Run: headless pygame with SDL's dummy video driver; simulated clock (each Clock.tick advances the game by its frame time, no real sleeping); random seed 0; keys injected as events and as key.get_pressed() state; no mouse input.
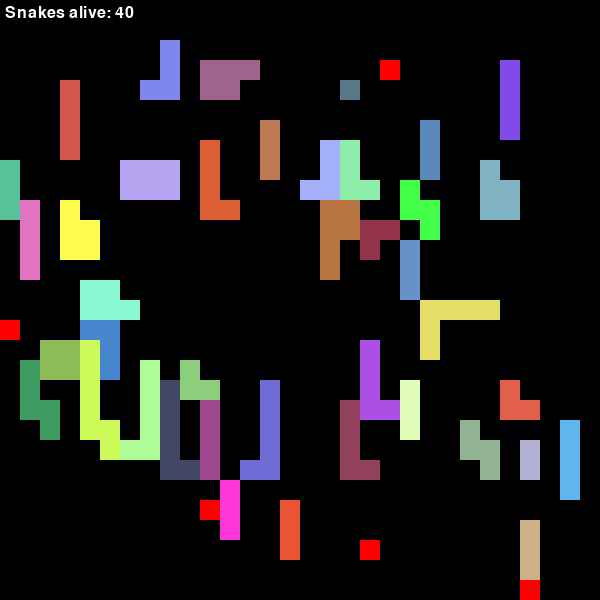
Frame 1 of 4 · flips 1–60 · no input
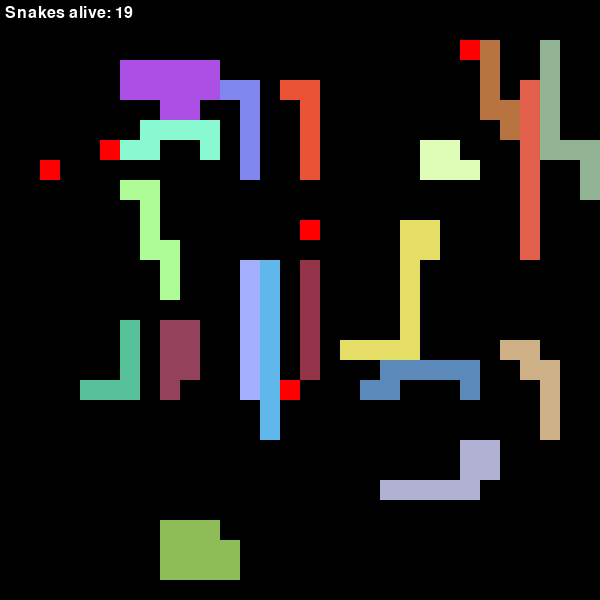
Frame 2 of 4 · flips 61–180 · tapped SPACE, RETURN · held RIGHT (→), D
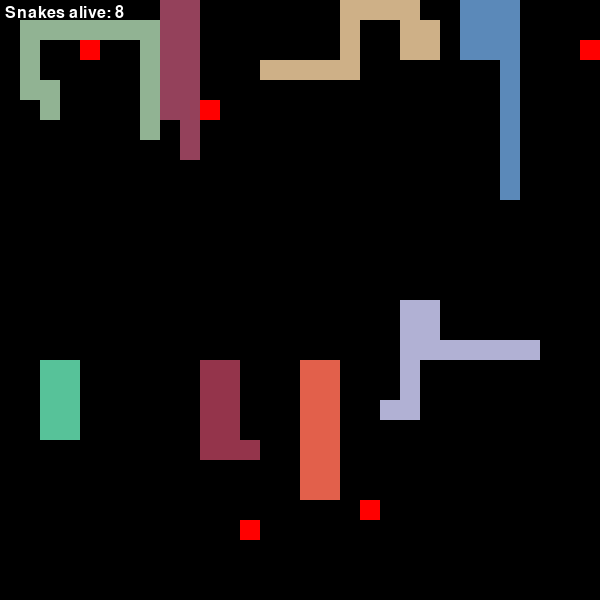
Frame 3 of 4 · flips 181–300 · held DOWN (↓), S
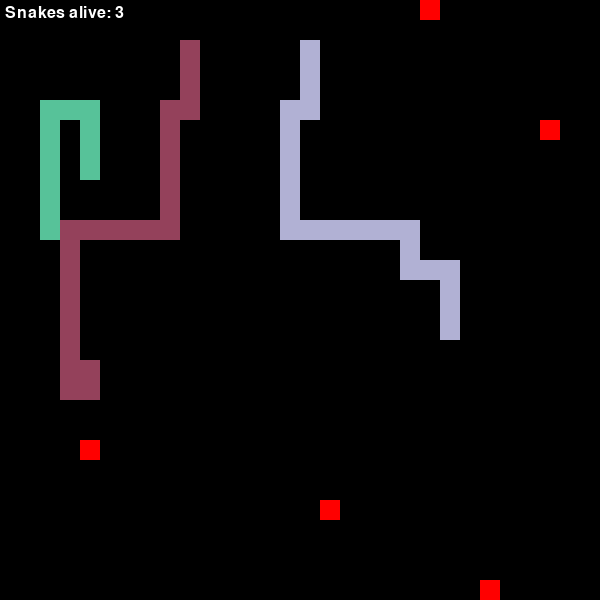
Frame 4 of 4 · flips 301–420 · held LEFT (←), A, UP (↑), W

The pygame program that drew these frames:

import pygame
import random
import sys

# Initialize Pygame
pygame.init()

# Grid settings
CELL_SIZE = 20
GRID_WIDTH = 30
GRID_HEIGHT = 30
WINDOW_WIDTH = CELL_SIZE * GRID_WIDTH
WINDOW_HEIGHT = CELL_SIZE * GRID_HEIGHT
FPS = 10  # Frames per second

# Colors
BLACK = (0, 0, 0)
WHITE = (255, 255, 255)
RED   = (255, 0, 0)

class Snake:
    def __init__(self, body, direction, color):
        self.body = body              # List of (x, y) tuples; head is index 0.
        self.direction = direction    # Tuple (dx, dy)
        self.color = color
        self.alive = True

    def get_head(self):
        return self.body[0]

    def choose_direction(self, apples, snakes):
        """
        Choose a direction that aims for the nearest apple while also avoiding collisions
        with walls, self, and other snakes. Uses a simple heuristic:
          - For each candidate direction (up/down/left/right), if the next cell is within the grid
            and not immediately colliding with self or with another snake (unless that cell is a tail
            cell likely to be vacated), then compute a cost.
          - The cost is the Manhattan distance to the nearest apple plus an extra penalty for being
            adjacent to other snake segments.
          - The snake returns the move (dx, dy) with the lowest total cost.
        """
        possible = [(0, -1), (0, 1), (-1, 0), (1, 0)]
        head = self.get_head()

        # Determine the closest apple (by Manhattan distance)
        if apples:
            closest_apple = min(apples, key=lambda a: abs(head[0] - a[0]) + abs(head[1] - a[1]))
        else:
            closest_apple = (GRID_WIDTH // 2, GRID_HEIGHT // 2)

        candidates = []
        for d in possible:
            next_cell = (head[0] + d[0], head[1] + d[1])
            # --- 1. Check grid boundaries ---
            if not (0 <= next_cell[0] < GRID_WIDTH and 0 <= next_cell[1] < GRID_HEIGHT):
                continue

            # --- 2. Check collision with self ---
            # If next_cell is in our body, allow it only if it is our tail cell and we are NOT eating an apple.
            if next_cell in self.body:
                if next_cell == self.body[-1] and next_cell not in apples:
                    pass  # Allowed because the tail will be vacated.
                else:
                    continue

            # --- 3. Check collision with other snakes ---
            unsafe = False
            for other in snakes:
                if other is self or not other.alive:
                    continue
                if next_cell in other.body:
                    # Allow moving into the tail cell of a snake (if its length > 1) since that cell is expected to be freed.
                    if len(other.body) > 1 and next_cell == other.body[-1]:
                        pass
                    else:
                        unsafe = True
                        break
            if unsafe:
                continue

            # --- 4. Compute cost: distance to apple plus a penalty for proximity to other snakes ---
            cost = abs(next_cell[0] - closest_apple[0]) + abs(next_cell[1] - closest_apple[1])
            penalty = 0
            # Look at adjacent cells around next_cell.
            for nd in possible:
                neighbor = (next_cell[0] + nd[0], next_cell[1] + nd[1])
                for other in snakes:
                    if other is self or not other.alive:
                        continue
                    if neighbor in other.body:
                        penalty += 2  # Adjust this value for more caution.
            total_cost = cost + penalty

            candidates.append((total_cost, d))

        if candidates:
            # --- 5. Choose candidate move with lowest total cost ---
            candidates.sort(key=lambda x: x[0])
            return candidates[0][1]
        else:
            # --- 6. Fallback: if no safe move is found, keep moving in the current direction ---
            return self.direction

    def move(self, new_direction, ate_apple):
        """
        Update the snake’s body based on the chosen move.
          - If ate_apple is True then the snake grows (its tail remains).
          - Otherwise, the tail is removed.
        """
        head = self.get_head()
        new_head = (head[0] + new_direction[0], head[1] + new_direction[1])
        self.direction = new_direction
        self.body.insert(0, new_head)
        if not ate_apple:
            self.body.pop()

def main():
    screen = pygame.display.set_mode((WINDOW_WIDTH, WINDOW_HEIGHT))
    pygame.display.set_caption("100 Snake Competition - Indefinite Simulation")
    clock = pygame.time.Clock()
    font = pygame.font.SysFont(None, 24)

    # Create 100 snakes with random starting positions, directions, and colors.
    snakes = []
    occupied = set()  # To avoid overlapping starting positions.
    NUM_SNAKES = 100
    for i in range(NUM_SNAKES):
        while True:
            x = random.randint(0, GRID_WIDTH - 1)
            y = random.randint(0, GRID_HEIGHT - 1)
            if (x, y) not in occupied:
                break
        direction = random.choice([(0, -1), (0, 1), (-1, 0), (1, 0)])
        body = [(x, y)]
        # Attempt to create an initial length of 3 by extending in the opposite direction.
        dx, dy = -direction[0], -direction[1]
        second = (x + dx, y + dy)
        third = (x + 2 * dx, y + 2 * dy)
        if 0 <= second[0] < GRID_WIDTH and 0 <= second[1] < GRID_HEIGHT:
            body.append(second)
            if 0 <= third[0] < GRID_WIDTH and 0 <= third[1] < GRID_HEIGHT:
                body.append(third)
        for cell in body:
            occupied.add(cell)
        color = (random.randint(50, 255), random.randint(50, 255), random.randint(50, 255))
        snakes.append(Snake(body, direction, color))

    # --- Apple setup (multiple apples) ---
    NUM_APPLES = 5
    def spawn_apple(existing_apples):
        """
        Choose a random cell that is not occupied by any snake (alive or dead) or an existing apple.
        """
        occupied_cells = set()
        for snake in snakes:
            for cell in snake.body:
                occupied_cells.add(cell)
        for apple in existing_apples:
            occupied_cells.add(apple)
        free_cells = [(x, y) for x in range(GRID_WIDTH) for y in range(GRID_HEIGHT)
                      if (x, y) not in occupied_cells]
        return random.choice(free_cells) if free_cells else None

    apples = []
    for _ in range(NUM_APPLES):
        new_apple = spawn_apple(apples)
        if new_apple is None:
            break
        apples.append(new_apple)

    running = True
    while running:
        # --- Event handling ---
        for event in pygame.event.get():
            if event.type == pygame.QUIT:
                running = False

        # --- Determine each snake’s move ---
        moves = {}  # Map each snake to its chosen move.
        for snake in snakes:
            if snake.alive:
                new_dir = snake.choose_direction(apples, snakes)
                moves[snake] = new_dir

        # --- Determine which snakes will eat an apple ---
        ate = {}
        eaten_apples = set()  # To handle the case of multiple snakes moving into an apple cell.
        for snake in snakes:
            if snake.alive:
                head = snake.get_head()
                new_head = (head[0] + moves[snake][0], head[1] + moves[snake][1])
                if new_head in apples:
                    ate[snake] = True
                    eaten_apples.add(new_head)
                else:
                    ate[snake] = False

        # --- Compute new bodies for collision detection ---
        new_bodies = {}
        for snake in snakes:
            if snake.alive:
                head = snake.get_head()
                new_head = (head[0] + moves[snake][0], head[1] + moves[snake][1])
                if ate[snake]:
                    new_body = [new_head] + snake.body[:]  # Grow (tail remains)
                else:
                    new_body = [new_head] + snake.body[:-1]  # Normal move (tail removed)
                new_bodies[snake] = new_body

        # --- Collision detection ---
        for snake in snakes:
            if not snake.alive:
                continue
            new_body = new_bodies[snake]
            head = new_body[0]
            # Wall collision.
            if not (0 <= head[0] < GRID_WIDTH and 0 <= head[1] < GRID_HEIGHT):
                snake.alive = False
                continue
            # Self-collision.
            if head in new_body[1:]:
                snake.alive = False
                continue
            # Collision with any segment of any other snake.
            for other in snakes:
                if other is snake or not other.alive:
                    continue
                other_new_body = new_bodies.get(other, other.body)
                if head in other_new_body:
                    snake.alive = False
                    break

        # --- Update snakes that are still alive ---
        for snake in snakes:
            if snake.alive and snake in new_bodies:
                snake.body = new_bodies[snake]

        # --- Remove eaten apples and spawn new ones ---
        for apple in eaten_apples:
            if apple in apples:
                apples.remove(apple)
        while len(apples) < NUM_APPLES:
            new_apple = spawn_apple(apples)
            if new_apple is None:
                break
            apples.append(new_apple)

        # --- Drawing ---
        screen.fill(BLACK)
        # Draw apples.
        for apple in apples:
            rect = pygame.Rect(apple[0] * CELL_SIZE, apple[1] * CELL_SIZE, CELL_SIZE, CELL_SIZE)
            pygame.draw.rect(screen, RED, rect)
        # Draw snakes.
        for snake in snakes:
            if not snake.alive:
                continue
            # Alive snakes are drawn in their color; dead snakes are drawn in gray.
            col = snake.color
            for segment in snake.body:
                rect = pygame.Rect(segment[0] * CELL_SIZE, segment[1] * CELL_SIZE, CELL_SIZE, CELL_SIZE)
                pygame.draw.rect(screen, col, rect)
        # Draw status text.
        alive_count = sum(1 for snake in snakes if snake.alive)
        text = font.render(f"Snakes alive: {alive_count}", True, WHITE)
        screen.blit(text, (5, 5))
        pygame.display.flip()

        clock.tick(FPS)

        # Note: We no longer automatically end the simulation.
        # The simulation will continue indefinitely until the user closes the window.

    pygame.quit()
    print("Simulation closed manually.")

if __name__ == "__main__":
    main()
